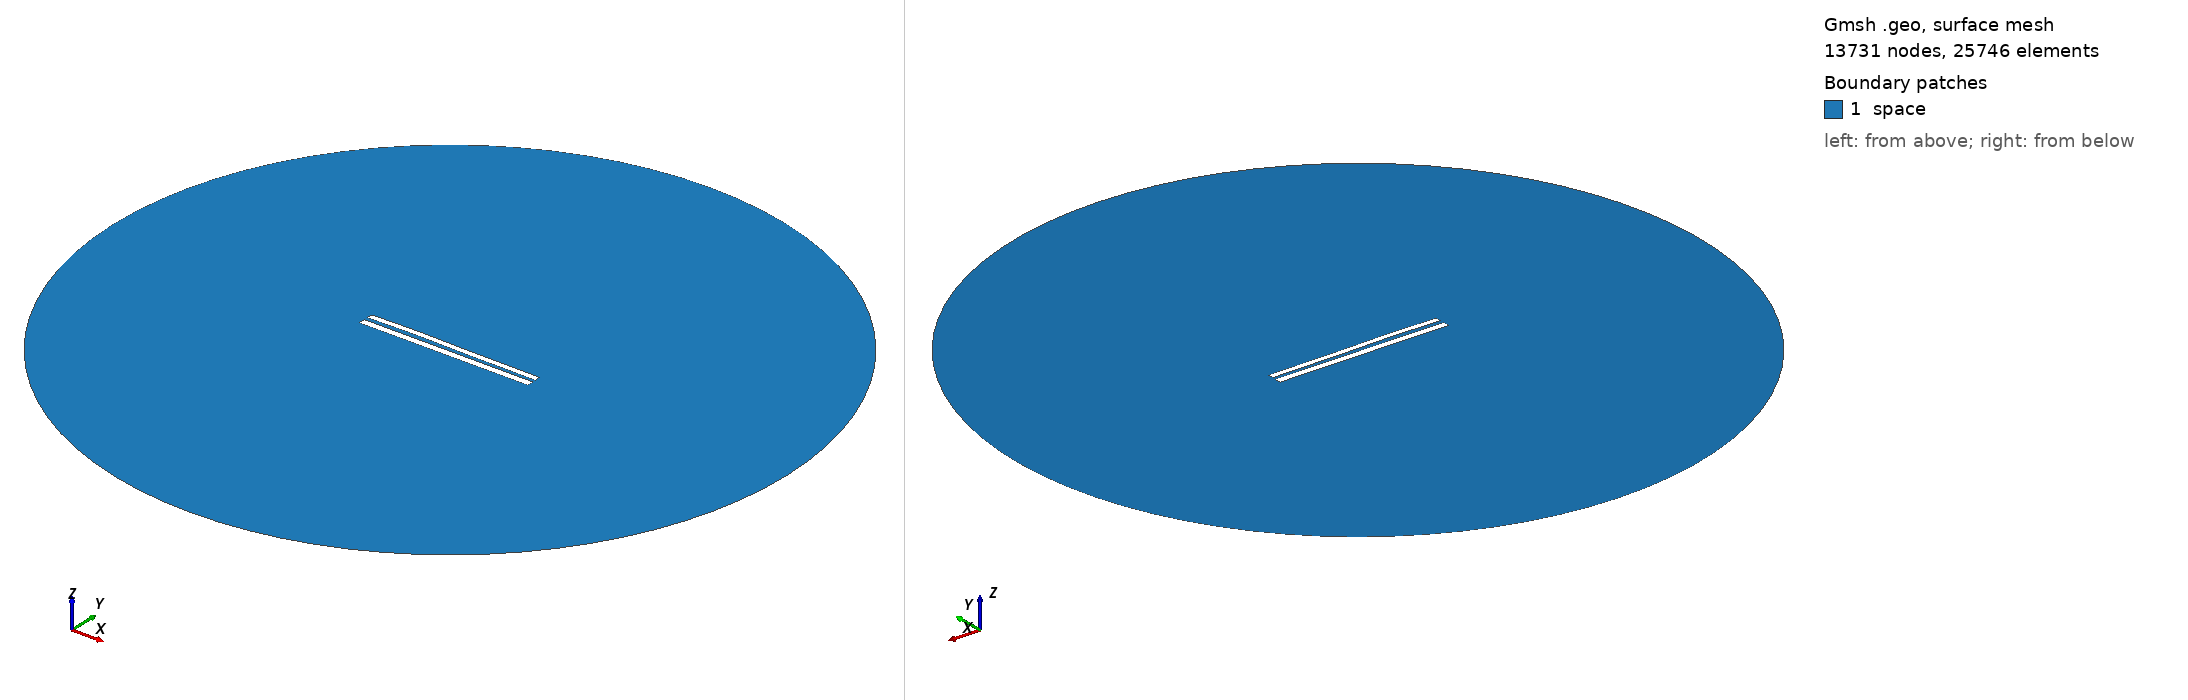

Gmsh geometry script, surface-meshed: 13731 nodes, 25746 surface elements. Boundary patches (legend numbers): 1 space. Left view from above one corner, right view from below the opposite corner. Legend entries are the model's physical surfaces. The drawing asked Gmsh for element sizes between 1% and 20% of the model's largest extent; the script's own settings can give other sizes.

=== 8249.geo (drawn) ===
//---------------------------------------
// Geometry kernel
//---------------------------------------

SetFactory("OpenCASCADE");



//---------------------------------------
// Parameters of the geometry
//---------------------------------------

// Overetch of the upper plate
overetch = 0.25;

// Distance between the plates
distance = 2.25;

// Discretization over the x axis (for the deformation)
nx = 50; 

// Length of the plate
L = 100 - overetch; 

// Number of modes
n = 4; 

// 1st mode coefficient
coeff(1) = -0.15;
beta(1) = 0.596864 * 3.1415926535 / L;

// 2nd mode coefficient
coeff(2) = 0.15;
beta(2) = 1.49418 * 3.1415926535 / L;

// 3rd mode coefficient
coeff(3) = 0.15;
beta(3) = 2.50025 * 3.1415926535 / L;

// 4th mode coefficient
coeff(4) = 0.07499999999999998;
beta(4) = 3.49999 * 3.1415926535 / L;



//---------------------------------------
// Upper plate (deformed rectangle)
//---------------------------------------

// Coordiantes of the upper plate
xmin = -50;
xmax = 50 - overetch;

// Height of the upper plate
yheight = 4 - 2 * overetch;

// Indexes of the points
UpperID[] = {};
LowerID[] = {};
LeftID[] = {};
RightID[] = {};

// Point index
p = 1;

// Horizontal edges
For i In {1:nx}
    x = xmin + (i-1)*(xmax - xmin)/(nx-1);

    y_bottom = distance / 2 + overetch;
    For j In {1:n}
        C = (Cosh(beta(j)*L) + Cos(beta(j)*L)) / (Sinh(beta(j)*L) + Sin(beta(j)*L));
        y_bottom  = y_bottom + coeff(j) * (Cosh(beta(j)*(x+50)) - Cos(beta(j)*(x+50)) - C * (Sinh(beta(j)*(x+50)) - Sin(beta(j)*(x+50))));
    EndFor

    y_top = y_bottom + yheight;

    Point(p) = {x, y_top, 0, 1.0};
    UpperID[i] = p;
    p = p + 1;

    Point(p) = {x, y_bottom, 0, 1.0};
    LowerID[i] = p;
    p = p + 1;
EndFor

// Create point lists
UpperPts[] = {}; LowerPts[] = {};
For i In {1:nx}
  UpperPts[] += {UpperID[i]};
  LowerPts[] += {LowerID[i]};
EndFor

// Build splines
Spline(1) = {UpperPts[]};
Spline(2) = {LowerPts[]};
Line(3) = {LowerPts[nx-1], UpperPts[nx-1]};
Line(4) = {LowerPts[0], UpperPts[0]};

// Build the plane surface
Curve Loop(1) = {2, 3, -1, -4};
Plane Surface(1) = {1};



//---------------------------------------
// Lower plate (rectangle)
//---------------------------------------

// Vertices
Point(1001) = {-50, -1, 0, 1.0};
Point(1002) = { 50, -1, 0, 1.0};
Point(1003) = { 50,  -5, 0, 1.0};
Point(1004) = {-50,  -5, 0, 1.0};

// Edges
Line(5) = {1001, 1002};
Line(6) = {1002, 1003};
Line(7) = {1003, 1004};
Line(8) = {1004, 1001};

// Plane surface
Line Loop(2) = {5, 6, 7, 8};
Plane Surface(2) = {2}; 



//---------------------------------------
// Outer (fictious) boundary
//---------------------------------------

// Points
Point(1005) = {0, 0, 0};       // Center
Point(1006) = {200, 0, 0};     // Start point
Point(1007) = {0, 200, 0};     // 90 degrees
Point(1008) = {-200, 0, 0};    // 180 degrees
Point(1009) = {0, -200, 0};    // 270 degrees

// Circle arcs (each needs start, center, end)
Circle(9) = {1006, 1005, 1007};
Circle(10) = {1007, 1005, 1008};
Circle(11) = {1008, 1005, 1009};
Circle(12) = {1009, 1005, 1006};

// Plane surface for the entire domain
Curve Loop(3) = {9, 10, 11, 12};
Surface(3) = {3};

// Subtract the plates from the whole domain to obtain the actual domain where we want to solve the equations
BooleanDifference{ Surface{3}; Delete; }{ Surface{1}; Surface{2}; Delete; }




//---------------------------------------
// Transfinite Lines/Curves
//---------------------------------------

// Set the number of points on the boundaries
r = 7;

// Plates
Transfinite Curve {1, 2} = 50*r Using Progression 1;
Transfinite Curve {3, 4} = 2*r Using Progression 1;
Transfinite Line {5, 7} = 50*r Using Progression 1;
Transfinite Line {6, 8} = 2*r Using Progression 1;

// Outer boundary
Transfinite Line {9, 10, 11, 12} = 20 Using Progression 1;



//---------------------------------------
// Physical groups
//---------------------------------------                

// Physical curves (boundaries)
Physical Line("force_segment", 10) = {2};
Physical Line("upper_plate", 11) = {1, 3, 4};
Physical Line("lower_plate", 12) = {5, 6, 7, 8};
Physical Line("boundary", 20) = {9, 10, 11, 12};

// Physical Surfaces
Physical Surface("space", 30) = {3};



//---------------------------------------
// 6. Generate the Mesh
//---------------------------------------

// 2D mesh generation
Mesh 2;
